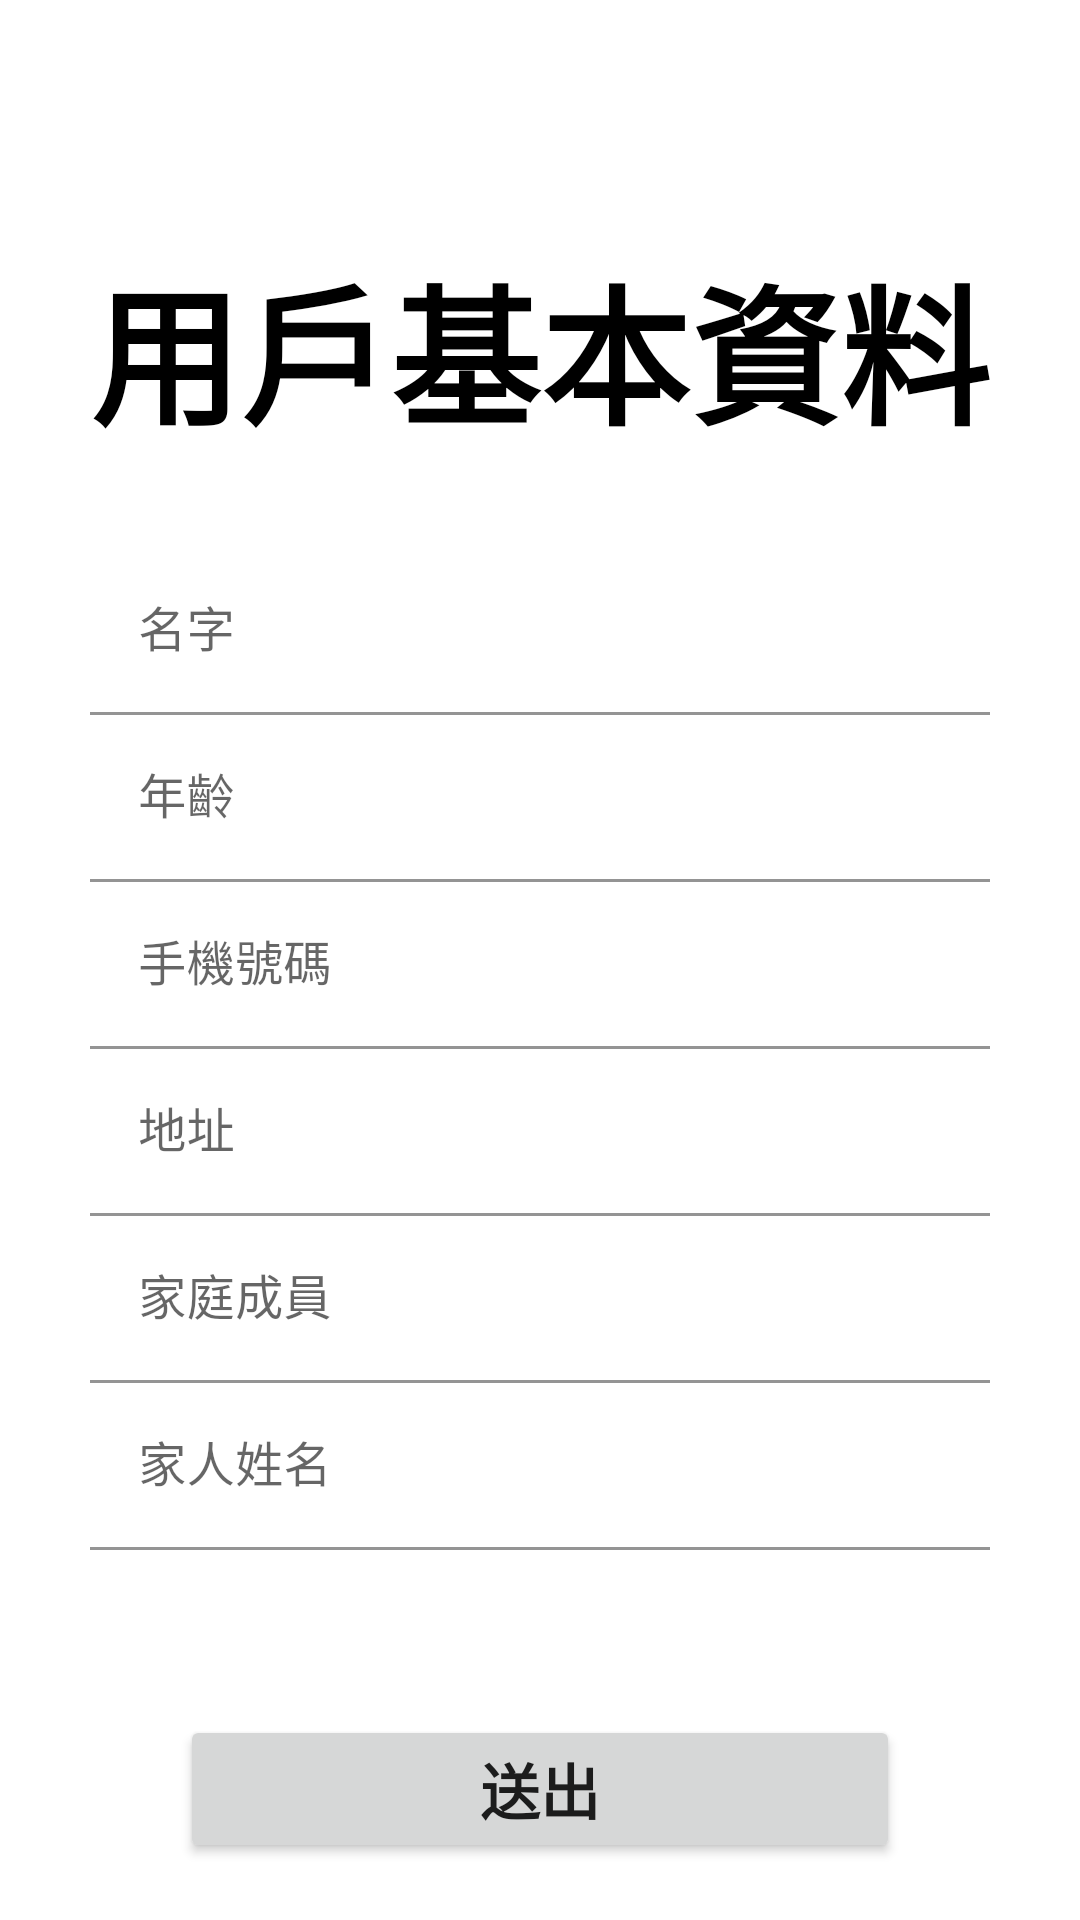

Layout XML and referenced resources for this Android screen:
<!-- AndroidManifest.xml: application theme Theme.Test0117 -->
<!-- res/layout/basic_information.xml -->
<?xml version="1.0" encoding="utf-8"?>
<androidx.constraintlayout.widget.ConstraintLayout
    xmlns:android="http://schemas.android.com/apk/res/android"
    android:layout_width="match_parent"
    android:layout_height="match_parent"
    xmlns:app="http://schemas.android.com/apk/res-auto">

   <TextView
       android:id="@+id/baseinfo"
       android:layout_width="wrap_content"
       android:text="用戶基本資料"
       android:textStyle="bold"
       android:textSize="50dp"
       android:textColor="#000"
       android:layout_margin="80dp"
       app:layout_constraintTop_toTopOf="parent"
       app:layout_constraintStart_toStartOf="parent"
       app:layout_constraintEnd_toEndOf="parent"
       android:layout_height="wrap_content"/>

   <com.google.android.material.textfield.TextInputLayout
       android:id="@+id/textUsername"
       android:layout_width="match_parent"
      android:layout_margin="30dp"
       app:layout_constraintTop_toBottomOf="@+id/baseinfo"

       app:layout_constraintStart_toStartOf="parent"
       app:layout_constraintEnd_toEndOf="parent"
       android:layout_height="wrap_content">


      <EditText
          android:id="@+id/editAge"
          android:layout_width="match_parent"
          android:layout_height="wrap_content"
          android:background="#fff"
          android:hint="名字" />

</com.google.android.material.textfield.TextInputLayout>

   <com.google.android.material.textfield.TextInputLayout
       android:id="@+id/textAge"
       android:layout_width="match_parent"
       android:layout_marginStart="30dp"
       android:layout_marginEnd="30dp"
       app:layout_constraintTop_toBottomOf="@+id/textUsername"
       app:layout_constraintStart_toStartOf="parent"
       app:layout_constraintEnd_toEndOf="parent"
       android:layout_height="wrap_content">


      <EditText
          android:id="@+id/editphone"
          android:background="#fff"
          android:layout_width="match_parent"
          android:layout_height="wrap_content"
          android:hint="年齡" />
   </com.google.android.material.textfield.TextInputLayout>

   <com.google.android.material.textfield.TextInputLayout
       android:id="@+id/textphone"
       android:layout_width="match_parent"
       android:layout_marginStart="30dp"
       android:layout_marginEnd="30dp"
       app:layout_constraintTop_toBottomOf="@+id/textAge"
       app:layout_constraintStart_toStartOf="parent"
       app:layout_constraintEnd_toEndOf="parent"
       android:layout_height="wrap_content">


      <EditText
          android:id="@+id/editaddr"
          android:layout_width="match_parent"
          android:layout_height="wrap_content"
          android:background="#fff"
          android:hint="手機號碼" />
   </com.google.android.material.textfield.TextInputLayout>

   <com.google.android.material.textfield.TextInputLayout
       android:id="@+id/textaddr"
       android:layout_width="match_parent"
       android:layout_marginStart="30dp"
       android:layout_marginEnd="30dp"
       app:layout_constraintTop_toBottomOf="@+id/textphone"
       app:layout_constraintStart_toStartOf="parent"
       app:layout_constraintEnd_toEndOf="parent"
       android:layout_height="wrap_content">


      <EditText
          android:id="@+id/editmember"
          android:layout_width="match_parent"
          android:layout_height="wrap_content"
          android:background="#fff"
          android:hint="地址" />
   </com.google.android.material.textfield.TextInputLayout>
   <com.google.android.material.textfield.TextInputLayout
       android:id="@+id/textmember"
       android:layout_width="match_parent"
       android:layout_marginStart="30dp"
       android:layout_marginEnd="30dp"
       app:layout_constraintTop_toBottomOf="@+id/textaddr"
       app:layout_constraintStart_toStartOf="parent"
       app:layout_constraintEnd_toEndOf="parent"
       android:layout_height="wrap_content">


      <EditText
          android:id="@+id/editmembername"
          android:layout_width="match_parent"
          android:layout_height="wrap_content"
          android:background="#fff"
          android:hint="家庭成員" />

   </com.google.android.material.textfield.TextInputLayout>
   <com.google.android.material.textfield.TextInputLayout
       android:id="@+id/textmembername"
       android:layout_width="match_parent"
       android:layout_marginStart="30dp"
       android:layout_marginEnd="30dp"
       app:layout_constraintTop_toBottomOf="@+id/textmember"
       app:layout_constraintStart_toStartOf="parent"
       app:layout_constraintEnd_toEndOf="parent"
       android:layout_height="wrap_content">




      <EditText
          android:id="@+id/editmem"
          android:layout_width="match_parent"
          android:layout_height="wrap_content"
          android:background="#fff"
          android:hint="家人姓名" />

      <ImageView
          android:layout_width="25dp"
          android:layout_height="25dp"
          android:src="@drawable/ic_baseline_control_point_24"
          app:layout_constraintBottom_toBottomOf="@id/editmembername" />




      <Button
          android:id="@+id/send"
          android:layout_width="match_parent"
          android:layout_height="wrap_content"
          android:layout_margin="30dp"
          android:text="送出"
          android:textSize="20dp"
          android:textStyle="bold"
          app:layout_constraintEnd_toEndOf="parent"
          app:layout_constraintStart_toStartOf="parent"
          app:layout_constraintTop_toBottomOf="@+id/textmembername"
          />



   </com.google.android.material.textfield.TextInputLayout>



</androidx.constraintlayout.widget.ConstraintLayout>
<!-- resources referenced by this layout -->
<resources>
  <style name="Theme.Test0117" parent="Theme.MaterialComponents.DayNight.NoActionBar">
          
          <item name="colorPrimary">@color/purple_500</item>
          <item name="colorPrimaryVariant">@color/purple_700</item>
          <item name="colorOnPrimary">@color/white</item>
          
          <item name="colorSecondary">@color/teal_200</item>
          <item name="colorSecondaryVariant">@color/teal_700</item>
          <item name="colorOnSecondary">@color/black</item>
          
          <item name="android:statusBarColor">?attr/colorPrimaryVariant</item>
          
      </style>
  <!-- not gathered from this repository: default colours our renderer supplied (Android Studio template values) -->
  <color name="purple_500">#FF6200EE</color>
  <color name="purple_700">#FF3700B3</color>
  <color name="teal_200">#FF03DAC5</color>
  <color name="teal_700">#FF018786</color>
  <color name="black">#FF000000</color>
  <color name="white">#FFFFFFFF</color>
</resources>
